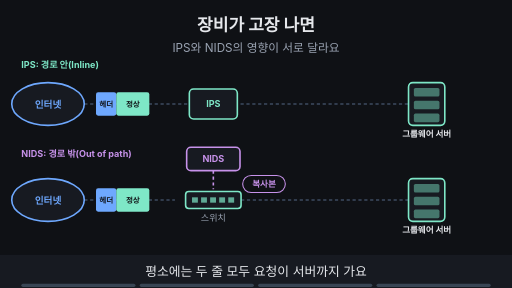
t = 0.00 s
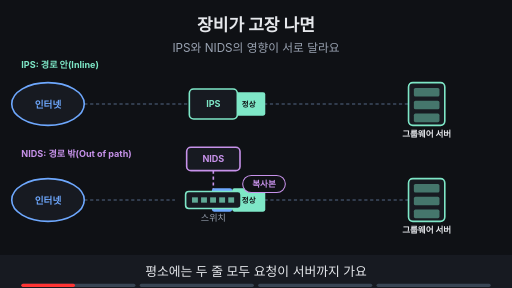
t = 1.88 s
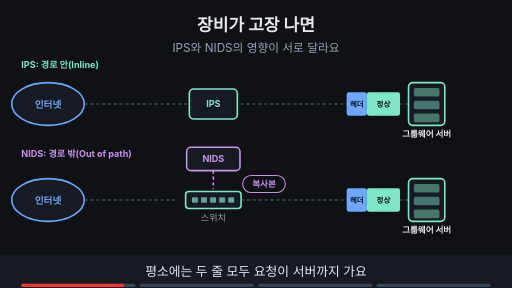
t = 3.60 s
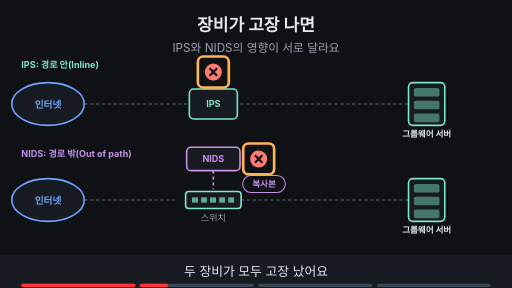
t = 5.00 s
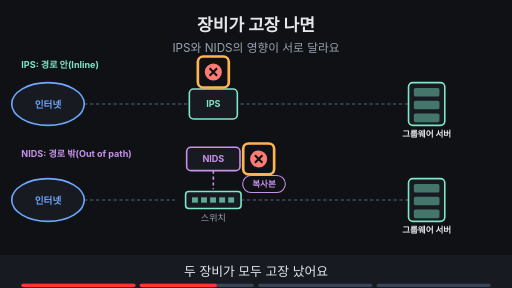
t = 6.70 s
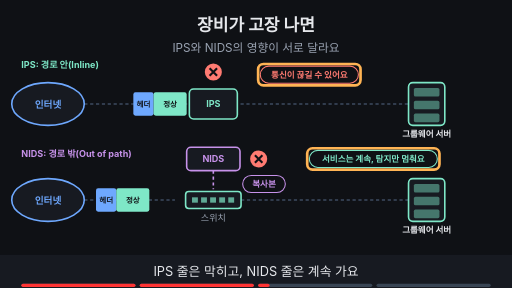
t = 8.40 s

The animated SVG that drew these frames (rendered in a browser with its animation timeline set to each time). Animation: 27 SMIL elements (animate=24,animateTransform=3); frames cover the first 8.40 s, repeats indefinitely.

<svg xmlns="http://www.w3.org/2000/svg" viewBox="0 0 960 540" width="960" height="540" font-family="-apple-system,'Apple SD Gothic Neo','Segoe UI',sans-serif">
<title>장비가 고장 나면</title>
<rect width="960" height="540" fill="#0f1115"/>
<text x="480" y="58" text-anchor="middle" font-size="32" font-weight="700" fill="#e6e8ec">장비가 고장 나면</text>
<text x="480" y="98" text-anchor="middle" font-size="22" fill="#9aa3b2">IPS와 NIDS의 영향이 서로 달라요</text>
<line x1="158" y1="195" x2="360" y2="195" stroke="#3d4b60" stroke-width="3" stroke-dasharray="6 5"/><line x1="440" y1="195" x2="766" y2="195" stroke="#3d4b60" stroke-width="3" stroke-dasharray="6 5"/><line x1="158" y1="375" x2="328" y2="375" stroke="#3d4b60" stroke-width="3" stroke-dasharray="6 5"/><line x1="452" y1="375" x2="766" y2="375" stroke="#3d4b60" stroke-width="3" stroke-dasharray="6 5"/><line x1="400" y1="320" x2="400" y2="355" stroke="#c792ea" stroke-width="3" stroke-dasharray="6 5"/><g opacity="1"><animate attributeName="opacity" values="1;1;0;0" keyTimes="0;0.235;0.250;1" dur="16s" repeatCount="indefinite"/><g opacity="1"><animate attributeName="opacity" values="1;1;0;0" keyTimes="0;0.235;0.250;1" dur="16s" repeatCount="indefinite"/><g><animateTransform attributeName="transform" type="translate" values="230,195;230,195;700,195;700,195" keyTimes="0.000;0.025;0.225;1.000" dur="16s" repeatCount="indefinite"/><rect x="-50" y="-22" width="38" height="44" rx="4" fill="#6ea8fe"/><rect x="-12" y="-22" width="62" height="44" rx="4" fill="#7ee7c7"/><text x="-31" y="5" text-anchor="middle" font-size="14" font-weight="700" fill="#0f1115">헤더</text><text x="19" y="5" text-anchor="middle" font-size="14" font-weight="700" fill="#0f1115">정상</text></g></g></g><g opacity="1"><animate attributeName="opacity" values="1;1;0;0" keyTimes="0;0.235;0.250;1" dur="16s" repeatCount="indefinite"/><g opacity="1"><animate attributeName="opacity" values="1;1;0;0" keyTimes="0;0.235;0.250;1" dur="16s" repeatCount="indefinite"/><g><animateTransform attributeName="transform" type="translate" values="230,375;230,375;700,375;700,375" keyTimes="0.000;0.025;0.225;1.000" dur="16s" repeatCount="indefinite"/><rect x="-50" y="-22" width="38" height="44" rx="4" fill="#6ea8fe"/><rect x="-12" y="-22" width="62" height="44" rx="4" fill="#7ee7c7"/><text x="-31" y="5" text-anchor="middle" font-size="14" font-weight="700" fill="#0f1115">헤더</text><text x="19" y="5" text-anchor="middle" font-size="14" font-weight="700" fill="#0f1115">정상</text></g></g></g><g opacity="0"><animate attributeName="opacity" values="0;0;1;1;0;0" keyTimes="0;0.500;0.515;0.735;0.750;1" dur="16s" repeatCount="indefinite"/><rect x="250" y="173" width="38" height="44" rx="4" fill="#6ea8fe"/><rect x="288" y="173" width="62" height="44" rx="4" fill="#7ee7c7"/><text x="269" y="200" text-anchor="middle" font-size="14" font-weight="700" fill="#0f1115">헤더</text><text x="319" y="200" text-anchor="middle" font-size="14" font-weight="700" fill="#0f1115">정상</text></g><g opacity="0"><animate attributeName="opacity" values="0;0;1;1;0;0" keyTimes="0;0.500;0.515;0.735;0.750;1" dur="16s" repeatCount="indefinite"/><g opacity="0"><animate attributeName="opacity" values="0;0;1;1;0;0" keyTimes="0;0.500;0.515;0.735;0.750;1" dur="16s" repeatCount="indefinite"/><g><animateTransform attributeName="transform" type="translate" values="230,375;230,375;700,375;700,375" keyTimes="0.000;0.525;0.725;1.000" dur="16s" repeatCount="indefinite"/><rect x="-50" y="-22" width="38" height="44" rx="4" fill="#6ea8fe"/><rect x="-12" y="-22" width="62" height="44" rx="4" fill="#7ee7c7"/><text x="-31" y="5" text-anchor="middle" font-size="14" font-weight="700" fill="#0f1115">헤더</text><text x="19" y="5" text-anchor="middle" font-size="14" font-weight="700" fill="#0f1115">정상</text></g></g></g><ellipse cx="90" cy="195" rx="68" ry="40" fill="#171a21" stroke="#6ea8fe" stroke-width="3"/><text x="90" y="202" text-anchor="middle" font-size="18" font-weight="700" fill="#6ea8fe">인터넷</text><rect x="355.0" y="167.0" width="90" height="56" rx="8" fill="#171a21" stroke="#7ee7c7" stroke-width="3"/><text x="400" y="201.12" text-anchor="middle" font-size="17" font-weight="700" fill="#7ee7c7">IPS</text><rect x="766" y="155" width="68" height="80" rx="8" fill="#171a21" stroke="#7ee7c7" stroke-width="3"/><rect x="776" y="165" width="48" height="16" rx="3" fill="#7ee7c7" fill-opacity="0.45"/><rect x="776" y="189" width="48" height="16" rx="3" fill="#7ee7c7" fill-opacity="0.45"/><rect x="776" y="213" width="48" height="16" rx="3" fill="#7ee7c7" fill-opacity="0.45"/><text x="800" y="257" text-anchor="middle" font-size="16" font-weight="700" fill="#e6e8ec">그룹웨어 서버</text><ellipse cx="90" cy="375" rx="68" ry="40" fill="#171a21" stroke="#6ea8fe" stroke-width="3"/><text x="90" y="382" text-anchor="middle" font-size="18" font-weight="700" fill="#6ea8fe">인터넷</text><rect x="348" y="359" width="104" height="32" rx="6" fill="#171a21" stroke="#7ee7c7" stroke-width="3"/><rect x="360" y="370" width="11" height="10" fill="#7ee7c7" fill-opacity="0.7"/><rect x="377" y="370" width="11" height="10" fill="#7ee7c7" fill-opacity="0.7"/><rect x="394" y="370" width="11" height="10" fill="#7ee7c7" fill-opacity="0.7"/><rect x="411" y="370" width="11" height="10" fill="#7ee7c7" fill-opacity="0.7"/><rect x="428" y="370" width="11" height="10" fill="#7ee7c7" fill-opacity="0.7"/><text x="400" y="415" text-anchor="middle" font-size="17" fill="#9aa3b2">스위치</text><rect x="350.0" y="276.0" width="100" height="44" rx="8" fill="#171a21" stroke="#c792ea" stroke-width="3"/><text x="400" y="304.12" text-anchor="middle" font-size="17" font-weight="700" fill="#c792ea">NIDS</text><rect x="766" y="335" width="68" height="80" rx="8" fill="#171a21" stroke="#7ee7c7" stroke-width="3"/><rect x="776" y="345" width="48" height="16" rx="3" fill="#7ee7c7" fill-opacity="0.45"/><rect x="776" y="369" width="48" height="16" rx="3" fill="#7ee7c7" fill-opacity="0.45"/><rect x="776" y="393" width="48" height="16" rx="3" fill="#7ee7c7" fill-opacity="0.45"/><text x="800" y="437" text-anchor="middle" font-size="16" font-weight="700" fill="#e6e8ec">그룹웨어 서버</text><text x="40" y="128" text-anchor="start" font-size="17" font-weight="700" fill="#7ee7c7">IPS: 경로 안(Inline)</text><text x="40" y="295" text-anchor="start" font-size="17" font-weight="700" fill="#c792ea">NIDS: 경로 밖(Out of path)</text><rect x="455" y="329" width="80" height="32" rx="16" fill="#0f1115" stroke="#c792ea" stroke-width="2"/><text x="495" y="350.76" text-anchor="middle" font-size="16" font-weight="700" fill="#c792ea">복사본</text><g opacity="0"><animate attributeName="opacity" values="0;0;1;1" keyTimes="0;0.250;0.265;1" dur="16s" repeatCount="indefinite"/><circle cx="400" cy="135" r="16" fill="#ff7b72"/><path d="M393 128 l14 14 M407 128 l-14 14" stroke="#0f1115" stroke-width="4"/><circle cx="485" cy="298" r="16" fill="#ff7b72"/><path d="M478 291 l14 14 M492 291 l-14 14" stroke="#0f1115" stroke-width="4"/></g><g opacity="0"><animate attributeName="opacity" values="0;0;1;1;0;0" keyTimes="0;0.250;0.265;0.485;0.500;1" dur="16s" repeatCount="indefinite"/><rect x="371.0" y="106.0" width="58" height="58" rx="10" fill="none" stroke="#ffb454" stroke-width="5"/></g><g opacity="0"><animate attributeName="opacity" values="0;0;1;1;0;0" keyTimes="0;0.250;0.265;0.485;0.500;1" dur="16s" repeatCount="indefinite"/><rect x="456.0" y="269.0" width="58" height="58" rx="10" fill="none" stroke="#ffb454" stroke-width="5"/></g><g opacity="0"><animate attributeName="opacity" values="0;0;1;1" keyTimes="0;0.500;0.515;1" dur="16s" repeatCount="indefinite"/><rect x="488" y="124" width="184" height="32" rx="16" fill="#0f1115" stroke="#ff7b72" stroke-width="2"/><text x="580" y="145.76" text-anchor="middle" font-size="16" font-weight="700" fill="#ff7b72">통신이 끊길 수 있어요</text></g><g opacity="0"><animate attributeName="opacity" values="0;0;1;1;0;0" keyTimes="0;0.500;0.515;0.735;0.750;1" dur="16s" repeatCount="indefinite"/><rect x="484.0" y="120.0" width="192" height="40" rx="10" fill="none" stroke="#ffb454" stroke-width="5"/></g><g opacity="0"><animate attributeName="opacity" values="0;0;1;1" keyTimes="0;0.500;0.515;1" dur="16s" repeatCount="indefinite"/><rect x="580" y="282" width="240" height="32" rx="16" fill="#0f1115" stroke="#7ee7c7" stroke-width="2"/><text x="700" y="303.76" text-anchor="middle" font-size="16" font-weight="700" fill="#7ee7c7">서비스는 계속, 탐지만 멈춰요</text></g><g opacity="0"><animate attributeName="opacity" values="0;0;1;1;0;0" keyTimes="0;0.500;0.515;0.735;0.750;1" dur="16s" repeatCount="indefinite"/><rect x="576.0" y="278.0" width="248" height="40" rx="10" fill="none" stroke="#ffb454" stroke-width="5"/></g><g opacity="0"><animate attributeName="opacity" values="0;0;1;1" keyTimes="0;0.750;0.765;1" dur="16s" repeatCount="indefinite"/><rect x="324" y="436" width="312" height="32" rx="16" fill="#0f1115" stroke="#ffb454" stroke-width="2"/><text x="480" y="457.76" text-anchor="middle" font-size="16" font-weight="700" fill="#ffb454">고장 났을 때 통과·차단 설정을 확인해요</text></g><g opacity="0"><animate attributeName="opacity" values="0;0;1;1" keyTimes="0;0.750;0.765;1" dur="16s" repeatCount="indefinite"/><rect x="320.0" y="432.0" width="320" height="40" rx="10" fill="none" stroke="#ffb454" stroke-width="5"/></g>
<rect x="0" y="478" width="960" height="62" fill="#171a21"/>
<g opacity="1"><animate attributeName="opacity" values="1;1;0;0" keyTimes="0;0.235;0.250;1" dur="16s" repeatCount="indefinite"/><text x="480" y="518" text-anchor="middle" font-size="24" fill="#e6e8ec">평소에는 두 줄 모두 요청이 서버까지 가요</text></g>
<g opacity="0"><animate attributeName="opacity" values="0;0;1;1;0;0" keyTimes="0;0.250;0.265;0.485;0.500;1" dur="16s" repeatCount="indefinite"/><text x="480" y="518" text-anchor="middle" font-size="24" fill="#e6e8ec">두 장비가 모두 고장 났어요</text></g>
<g opacity="0"><animate attributeName="opacity" values="0;0;1;1;0;0" keyTimes="0;0.500;0.515;0.735;0.750;1" dur="16s" repeatCount="indefinite"/><text x="480" y="518" text-anchor="middle" font-size="24" fill="#e6e8ec">IPS 줄은 막히고, NIDS 줄은 계속 가요</text></g>
<g opacity="0"><animate attributeName="opacity" values="0;0;1;1" keyTimes="0;0.750;0.765;1" dur="16s" repeatCount="indefinite"/><text x="480" y="518" text-anchor="middle" font-size="24" fill="#e6e8ec">설명서에서 고장 났을 때 동작을 확인해요</text></g>

<g aria-label="재생 진행 막대" data-stage-count="4"><g class="progress-segment" data-stage="1"><rect x="40" y="532" width="214" height="6" rx="3" fill="#394554"/><rect x="40" y="532" width="0" height="6" rx="3" fill="#ff3434"><animate attributeName="width" values="0;214;214" keyTimes="0;0.250000;1" dur="16s" repeatCount="indefinite"/></rect></g><g class="progress-segment" data-stage="2"><rect x="262" y="532" width="214" height="6" rx="3" fill="#394554"/><rect x="262" y="532" width="0" height="6" rx="3" fill="#ff3434"><animate attributeName="width" values="0;0;214;214" keyTimes="0;0.250000;0.500000;1" dur="16s" repeatCount="indefinite"/></rect></g><g class="progress-segment" data-stage="3"><rect x="484" y="532" width="214" height="6" rx="3" fill="#394554"/><rect x="484" y="532" width="0" height="6" rx="3" fill="#ff3434"><animate attributeName="width" values="0;0;214;214" keyTimes="0;0.500000;0.750000;1" dur="16s" repeatCount="indefinite"/></rect></g><g class="progress-segment" data-stage="4"><rect x="706" y="532" width="214" height="6" rx="3" fill="#394554"/><rect x="706" y="532" width="0" height="6" rx="3" fill="#ff3434"><animate attributeName="width" values="0;0;214" keyTimes="0;0.750000;1" dur="16s" repeatCount="indefinite"/></rect></g></g></svg>
